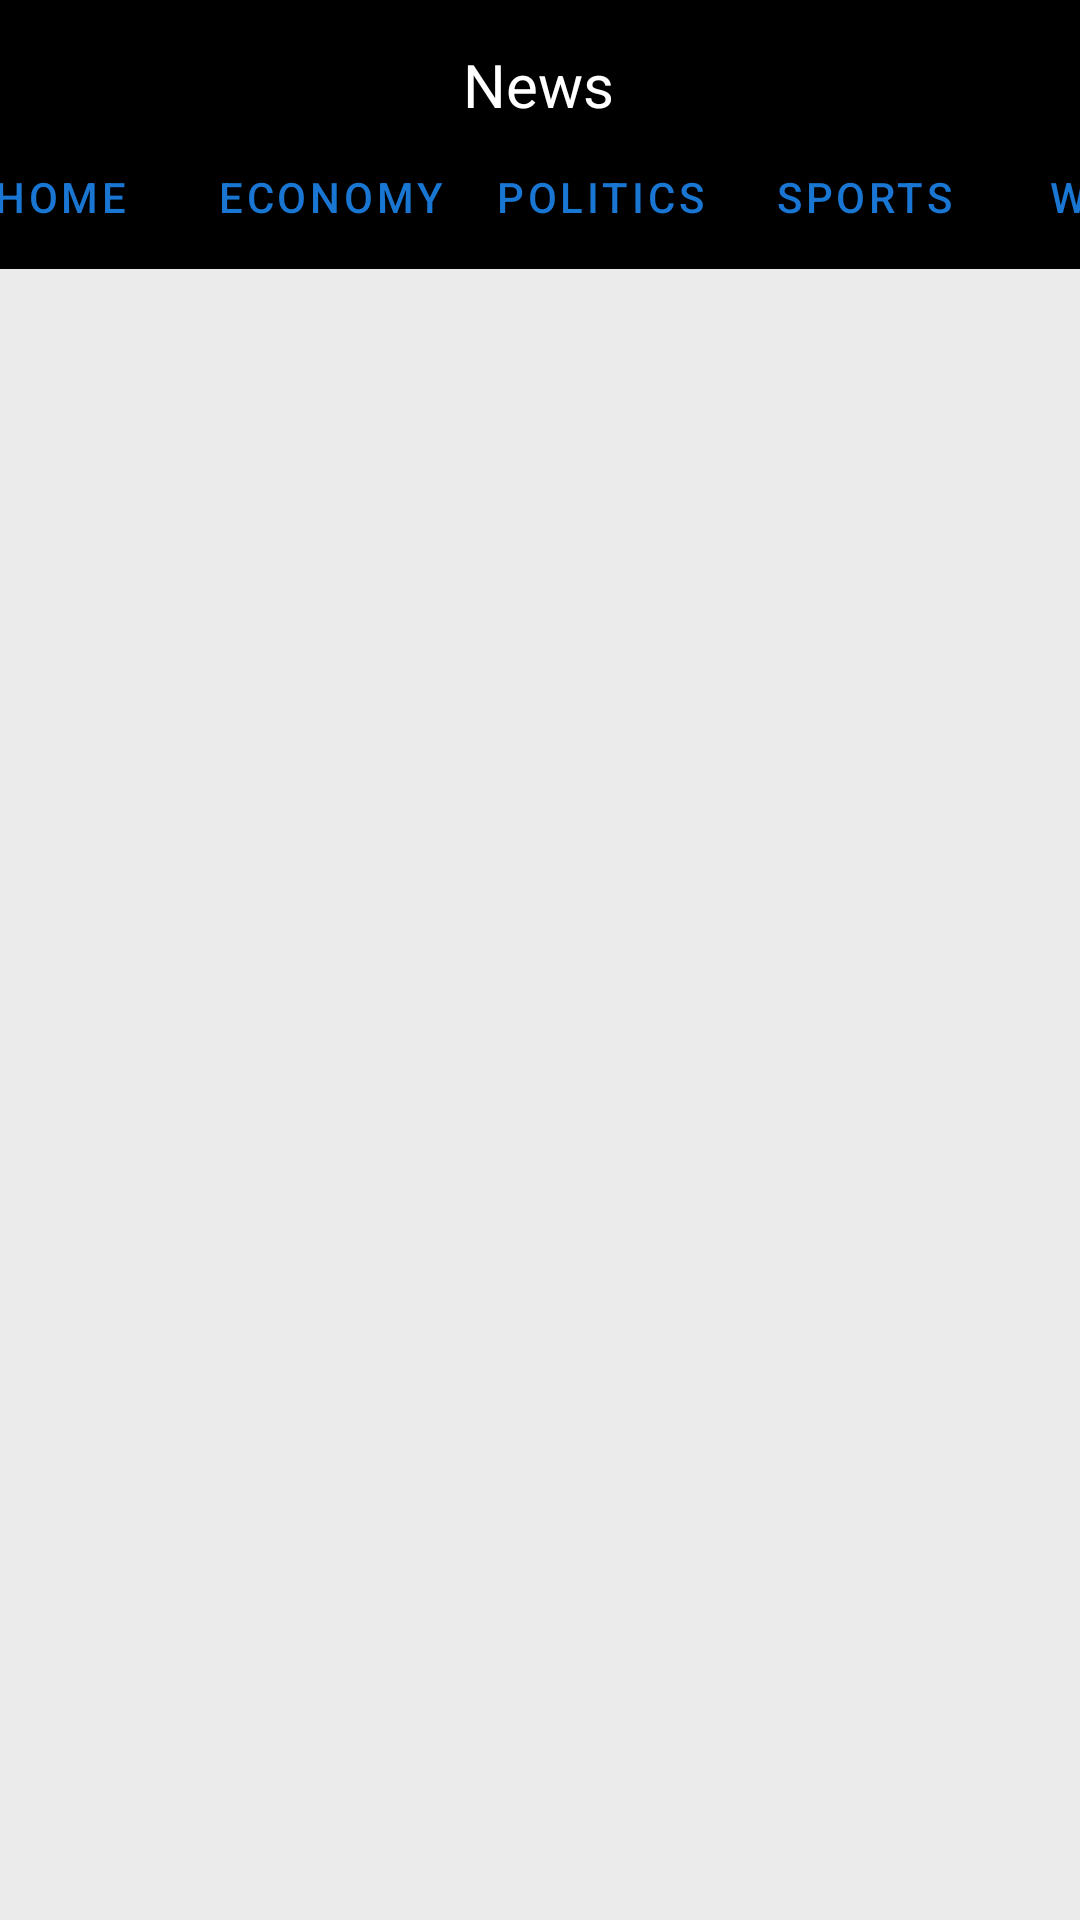

Produce the Android XML layout that renders to this screen, including the resource entries it uses.
<!-- AndroidManifest.xml: application theme Theme.NewsAppForSchool -->
<!-- res/layout/activity_main.xml -->
<?xml version="1.0" encoding="utf-8"?>
<androidx.constraintlayout.widget.ConstraintLayout xmlns:android="http://schemas.android.com/apk/res/android"
    xmlns:app="http://schemas.android.com/apk/res-auto"
    xmlns:tools="http://schemas.android.com/tools"
    android:layout_width="match_parent"
    android:layout_height="match_parent"
    tools:context=".MainActivity">


    <androidx.appcompat.widget.Toolbar
        android:id="@+id/toolbar"
        android:layout_width="match_parent"
        android:layout_height="0dp"
        android:background="@color/black"
        android:minHeight="?attr/actionBarSize"
        android:theme="?attr/actionBarTheme"
        app:layout_constraintStart_toStartOf="parent"
        app:layout_constraintTop_toTopOf="parent" />

    <TextView
        android:id="@+id/newsAppMain"
        android:layout_width="wrap_content"
        android:layout_height="wrap_content"
        android:text="@string/news"
        android:textColor="#FFFFFF"
        android:textSize="20sp"
        app:layout_constraintBottom_toBottomOf="@+id/toolbar"
        app:layout_constraintEnd_toEndOf="@+id/toolbar"
        app:layout_constraintHorizontal_bias="0.498"
        app:layout_constraintStart_toStartOf="parent"
        app:layout_constraintTop_toTopOf="@+id/toolbar" />


    <HorizontalScrollView
        android:id="@+id/horizontalScrollView"
        android:layout_width="409dp"

        android:layout_height="wrap_content"
        app:layout_constraintEnd_toEndOf="parent"
        app:layout_constraintStart_toStartOf="parent"
        app:layout_constraintTop_toBottomOf="@+id/newsAppMain">

        <LinearLayout
            android:layout_width="wrap_content"
            android:layout_height="match_parent"
            android:background="#000000"
            android:orientation="horizontal">

            <Button
                android:id="@+id/buttonHome"
                style="?android:attr/buttonBarButtonStyle"
                android:layout_width="wrap_content"
                android:layout_height="match_parent"
                android:shadowColor="#8A4444"
                android:text="@string/home"
                android:textColor="#1976D2"
                android:textColorHighlight="#A89292"
                android:textColorHint="#BCAAAA"
                android:textColorLink="#3F51B5"
                app:rippleColor="#9E9E9E"

                app:strokeColor="#959595" />

            <Button
                android:id="@+id/buttonEconomy"
                style="?android:attr/buttonBarButtonStyle"
                android:layout_width="match_parent"
                android:layout_height="wrap_content"
                android:text="@string/economy"
                android:textColor="#1976D2" />

            <Button
                android:id="@+id/buttonPolitics"
                style="?android:attr/buttonBarButtonStyle"
                android:layout_width="match_parent"
                android:layout_height="wrap_content"
                android:text="@string/politics"
                android:textColor="#1976D2" />

            <Button
                android:id="@+id/buttonSports"
                style="?android:attr/buttonBarButtonStyle"
                android:layout_width="match_parent"
                android:layout_height="wrap_content"
                android:text="@string/sports"
                android:textColor="#1976D2" />

            <Button
                android:id="@+id/buttonWorld"
                style="?android:attr/buttonBarButtonStyle"
                android:layout_width="match_parent"
                android:layout_height="wrap_content"
                android:text="@string/world"
                android:textColor="#1976D2" />

            <Button
                android:id="@+id/buttonLatest"
                style="?android:attr/buttonBarButtonStyle"
                android:layout_width="match_parent"
                android:layout_height="wrap_content"
                android:text="@string/latest"
                android:textColor="#3F51B5" />
        </LinearLayout>


    </HorizontalScrollView>

    <LinearLayout
        android:id="@+id/fragment_container"
        android:layout_width="match_parent"
        android:layout_height="0dp"
        android:layout_weight="1"
        android:background="#EBEBEC"
        android:orientation="vertical"
        app:layout_constraintBottom_toBottomOf="parent"
        app:layout_constraintEnd_toEndOf="parent"
        app:layout_constraintHorizontal_bias="1.0"
        app:layout_constraintStart_toStartOf="parent"
        app:layout_constraintTop_toBottomOf="@+id/horizontalScrollView"
        app:layout_constraintVertical_bias="0.0">

    </LinearLayout>


</androidx.constraintlayout.widget.ConstraintLayout>
<!-- resources referenced by this layout -->
<resources>
  <string name="economy">Economy</string>
  <string name="home">Home</string>
  <string name="latest">Latest</string>
  <string name="news">News</string>
  <string name="politics">Politics</string>
  <string name="sports">Sports</string>
  <string name="world">World</string>
  <style name="Theme.NewsAppForSchool" parent="Theme.MaterialComponents.DayNight.DarkActionBar">
          
          <item name="colorPrimary">@color/purple_500</item>
          <item name="colorPrimaryVariant">@color/purple_700</item>
          <item name="colorOnPrimary">@color/white</item>
          
          <item name="colorSecondary">@color/teal_200</item>
          <item name="colorSecondaryVariant">@color/teal_700</item>
          <item name="colorOnSecondary">@color/black</item>
          
          <item name="android:statusBarColor">?attr/colorPrimaryVariant</item>
          
      </style>
  <!-- not gathered from this repository: default colours our renderer supplied (Android Studio template values) -->
  <color name="purple_500">#FF6200EE</color>
  <color name="purple_700">#FF3700B3</color>
  <color name="teal_200">#FF03DAC5</color>
  <color name="teal_700">#FF018786</color>
  <color name="black">#FF000000</color>
  <color name="white">#FFFFFFFF</color>
</resources>
